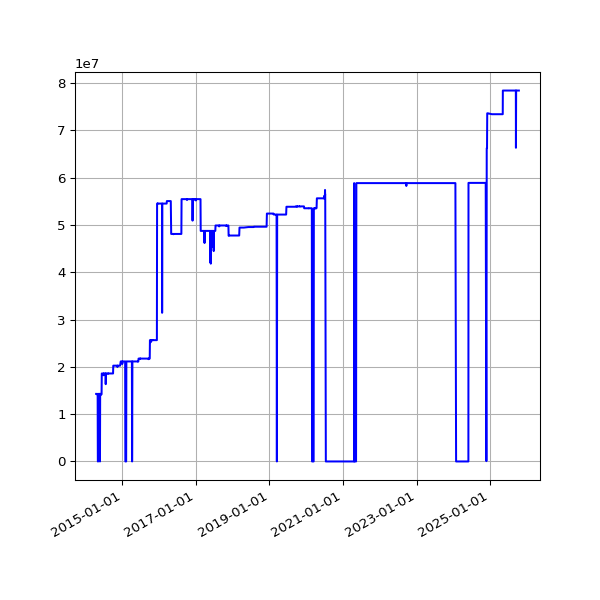

The data file committed next to this chart (first rows):
date, value
2014-04-17 02:32:11 +0100, 14283232
2014-04-18 02:34:14 +0100, 14283232
2014-04-19 02:36:10 +0100, 14283232
2014-04-20 02:32:54 +0100, 14283232
2014-04-21 02:37:03 +0100, 14283232
2014-04-22 02:37:55 +0100, 14283232
2014-04-23 04:02:54 +0100, 14283232
2014-04-24 02:39:03 +0100, 14196306
2014-04-25 02:39:31 +0100, 14196306
2014-04-26 02:42:56 +0100, 14196306
2014-04-27 02:29:16 +0100, 14196306
2014-04-28 02:30:50 +0100, 14196306
2014-04-29 02:45:35 +0100, 14283232
2014-04-30 02:37:46 +0100, 14283232
2014-05-01 02:34:44 +0100, 14283232
2014-05-02 02:40:09 +0100, 14283232
2014-05-03 02:28:30 +0100, 0
2014-05-04 02:32:23 +0100, 0
2014-05-05 02:40:28 +0100, 0
2014-05-06 02:43:49 +0100, 0
2014-05-07 02:41:17 +0100, 0
2014-05-08 02:37:50 +0100, 14283232
2014-05-09 02:47:07 +0100, 14283232
2014-05-10 02:37:52 +0100, 14283232
2014-05-11 02:37:42 +0100, 14283232
2014-05-12 02:38:38 +0100, 14283232
2014-05-13 02:36:47 +0100, 13331066
2014-05-14 02:39:16 +0100, 14283232
2014-05-15 02:36:06 +0100, 14283232
2014-05-16 02:47:36 +0100, 14283232
2014-05-17 03:04:38 +0100, 13808972
2014-05-18 02:33:13 +0100, 14283232
2014-05-19 02:40:32 +0100, 14283232
2014-05-20 03:03:44 +0100, 14283232
2014-05-21 02:38:40 +0100, 14283232
2014-05-22 02:41:01 +0100, 14283232
2014-05-23 02:36:18 +0100, 14283232
2014-05-24 02:41:54 +0100, 14283232
2014-05-25 02:39:44 +0100, 0
2014-05-26 02:40:23 +0100, 14283232
2014-05-27 02:51:58 +0100, 14283232
2014-05-28 02:41:32 +0100, 13944730
2014-05-29 02:41:37 +0100, 14283232
2014-05-30 02:40:04 +0100, 14283232
2014-05-31 02:44:16 +0100, 14283232
2014-06-01 02:38:21 +0100, 14283232
2014-06-02 02:37:23 +0100, 14283232
2014-06-03 02:37:31 +0100, 14283232
2014-06-04 02:38:24 +0100, 14283232
2014-06-05 02:35:42 +0100, 14283232
2014-06-06 02:38:04 +0100, 14196306
2014-06-07 02:37:35 +0100, 14196306
2014-06-08 02:41:40 +0100, 14196306
2014-06-09 02:45:27 +0100, 14196306
2014-06-10 02:39:36 +0100, 14196306
2014-06-11 02:48:24 +0100, 18593983
2014-06-12 02:43:23 +0100, 18593983
2014-06-13 02:43:44 +0100, 18593983
2014-06-14 02:41:52 +0100, 18593983
2014-06-15 02:48:58 +0100, 18593983
... 3,095 more rows
